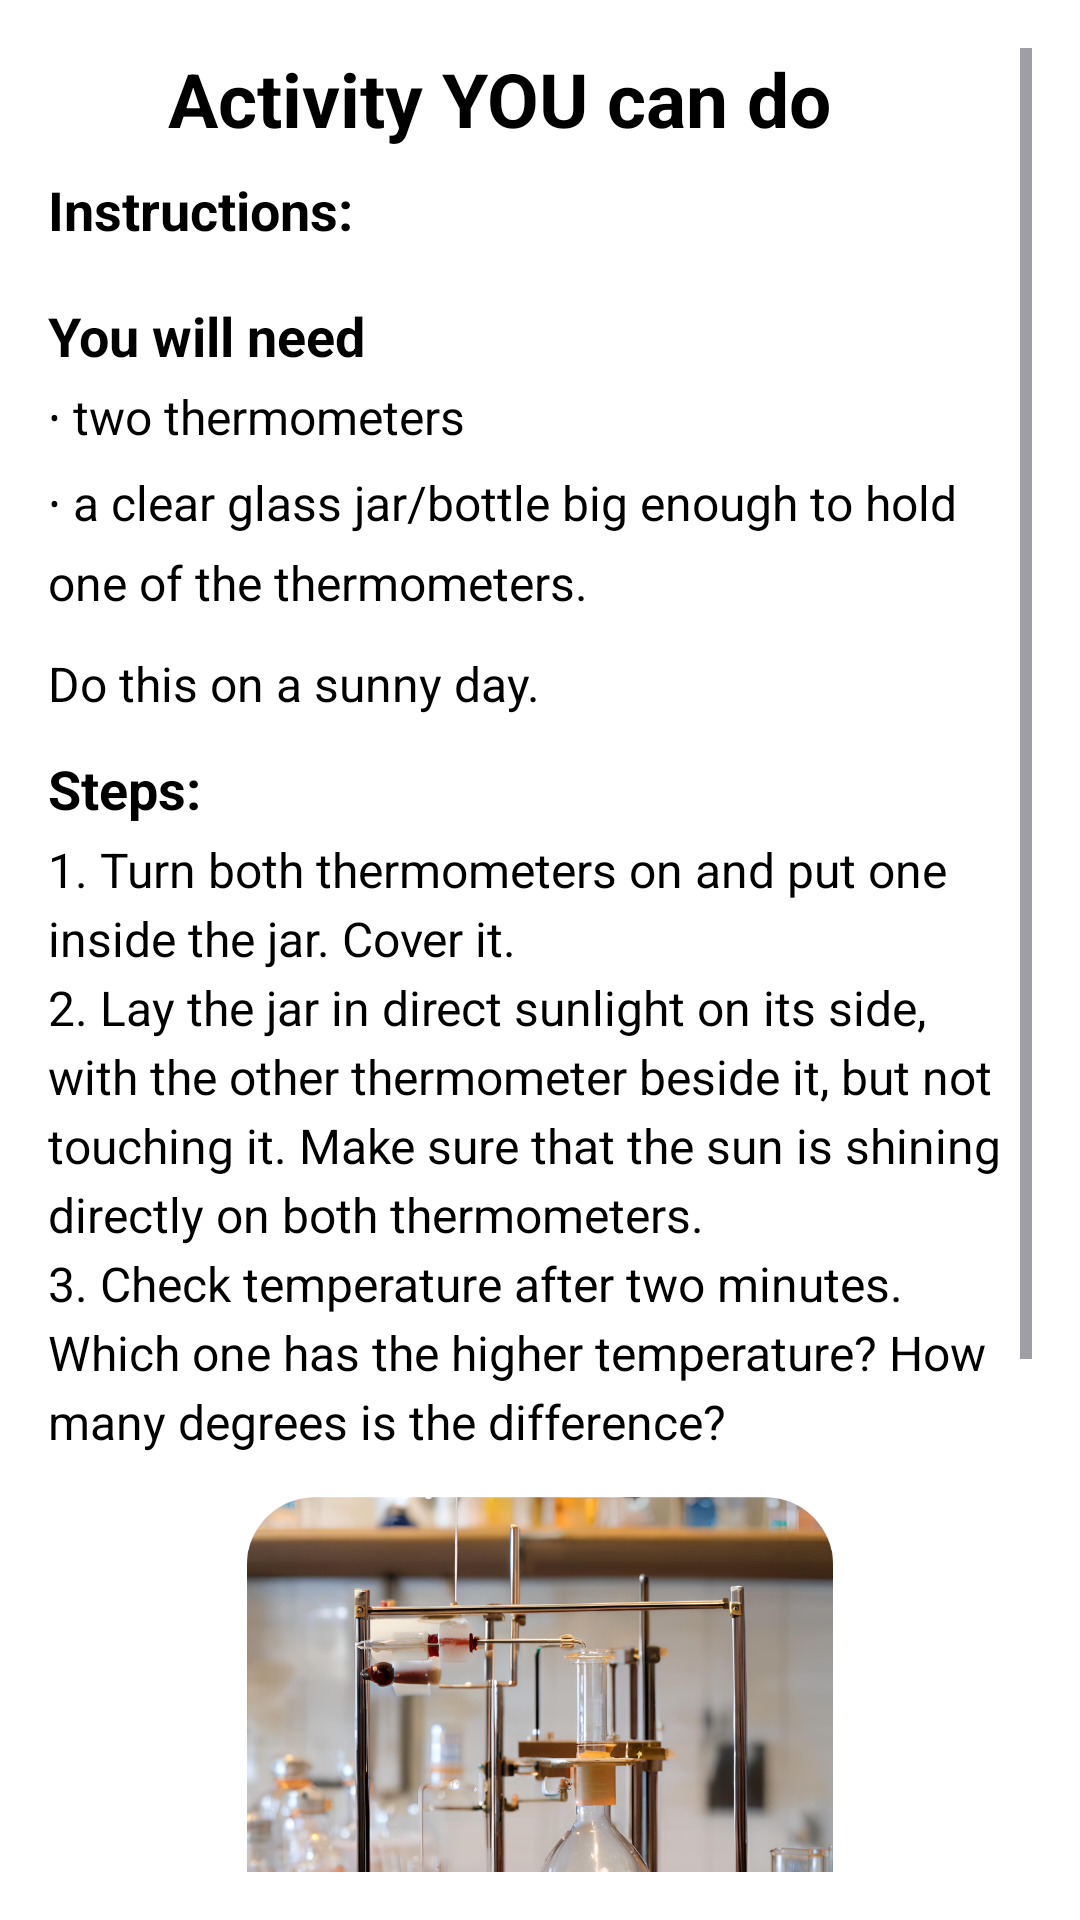

Layout XML and referenced resources for this Android screen:
<!-- AndroidManifest.xml: application theme Theme.Navbar -->
<!-- res/layout/activity_exp.xml -->
<?xml version="1.0" encoding="utf-8"?>
<ScrollView xmlns:android="http://schemas.android.com/apk/res/android"
    xmlns:app="http://schemas.android.com/apk/res-auto"
    android:layout_width="match_parent"
    android:layout_height="match_parent"
    android:padding="16dp"
    android:background="@android:color/white">

    <LinearLayout
        android:layout_width="match_parent"
        android:layout_height="wrap_content"
        android:orientation="vertical">

        
        <LinearLayout
            android:layout_width="match_parent"
            android:layout_height="wrap_content"
            android:orientation="horizontal"
            android:gravity="start|center_vertical"
            android:paddingBottom="8dp">

            
            <ImageView
                android:id="@+id/backArrow"
                android:layout_width="32dp"
                android:layout_height="32dp"
                android:contentDescription="Back Arrow"
                android:src="@drawable/left_arrow"
                android:padding="4dp"
                android:layout_marginEnd="8dp"
                android:background="?attr/selectableItemBackgroundBorderless"
                app:tint="@color/black" />

            
            <TextView
                android:layout_width="wrap_content"
                android:layout_height="wrap_content"
                android:text="@string/activity"
                android:textSize="25sp"
                android:textStyle="bold"
                android:textColor="@android:color/black" />
        </LinearLayout>

        
        <TextView
            android:layout_width="wrap_content"
            android:layout_height="wrap_content"
            android:text="@string/instruction"
            android:textSize="18sp"
            android:textStyle="bold"
            android:textColor="@android:color/black"
            android:paddingBottom="4dp" />

        <TextView
            android:layout_width="wrap_content"
            android:layout_height="wrap_content"
            android:text="@string/instructionstxt"
            android:textSize="16sp"
            android:lineSpacingExtra="4dp"
            android:textColor="@android:color/black"
            android:paddingBottom="12dp" />

        <TextView
            android:layout_width="wrap_content"
            android:layout_height="wrap_content"
            android:text="@string/instructionsstxt"
            android:textSize="16sp"
            android:lineSpacingExtra="4dp"
            android:textColor="@android:color/black"
            android:paddingBottom="12dp" />

        
        <TextView
            android:layout_width="wrap_content"
            android:layout_height="wrap_content"
            android:text="@string/steps"
            android:textSize="18sp"
            android:textStyle="bold"
            android:textColor="@android:color/black"
            android:paddingBottom="4dp" />

        <TextView
            android:layout_width="wrap_content"
            android:layout_height="wrap_content"
            android:text="@string/sstepss"
            android:textSize="16sp"
            android:lineSpacingExtra="4dp"
            android:textColor="@android:color/black"
            android:paddingBottom="12dp" />

        
        <ImageView
            android:layout_width="match_parent"
            android:layout_height="200dp"
            android:src="@drawable/arrhenius"
            android:scaleType="centerCrop"
            android:contentDescription="@string/eme"
            android:layout_marginBottom="8dp" />

        
        <TextView
            android:layout_width="wrap_content"
            android:layout_height="wrap_content"
            android:text="@string/sbelow"
            android:textSize="16sp"
            android:textColor="@android:color/black"
            android:textStyle="italic"
            android:gravity="center"
            android:paddingBottom="16dp" />

        
        <TextView
            android:layout_width="wrap_content"
            android:layout_height="wrap_content"
            android:text="@string/acknowledge"
            android:textSize="16sp"
            android:textStyle="bold"
            android:textColor="@android:color/black"
            android:paddingTop="5dp"
            android:paddingBottom="4dp" />

        <TextView
            android:layout_width="wrap_content"
            android:layout_height="wrap_content"
            android:text="@string/slast"
            android:textSize="14sp"
            android:textStyle="italic"
            android:paddingTop="1dp"
            android:textColor="@android:color/black"
            android:lineSpacingExtra="4dp" />
    </LinearLayout>
</ScrollView>
<!-- resources referenced by this layout -->
<resources>
  <color name="black">#FF000000</color>
  <!-- drawable arrhenius: png bitmap (drawable, 804374 bytes) -->
  <string name="acknowledge">Acknowledgments</string>
  <string name="activity">Activity YOU can do</string>
  <string name="eme">Terrarium Image</string>
  <string name="instruction">Instructions:\n\nYou will need</string>
  <string name="instructionsstxt">Do this on a sunny day.</string>
  <string name="instructionstxt">∙ two thermometers\n∙ a clear glass jar/bottle big enough to hold one of the thermometers.</string>
  <string name="sbelow">This simple experiment will show how Arrhenius’ observation led him to make the connection between carbon dioxide and the warming of the Earth.</string>
  <string name="slast">This app is informed by insights from Klimaalam written by Raissa Rivera Falgui illustrated by Harry Monzo (2022).</string>
  <string name="sstepss">1. Turn both thermometers on and put one inside the jar. Cover it.\n2. Lay the jar in direct sunlight on its side, with the other thermometer beside it, but not touching it. Make sure that the sun is shining directly on both thermometers.\n3. Check temperature after two minutes. Which one has the higher temperature? How many degrees is the difference?</string>
  <string name="steps">Steps:</string>
  <style name="Theme.Navbar" parent="Base.Theme.Navbar" />
  <style name="Base.Theme.Navbar" parent="Theme.Material3.DayNight.NoActionBar">
          <item name="colorPrimary">@color/custom_primary</item>
          
      </style>
  <color name="custom_primary">#FFFFFFFF</color>
</resources>
